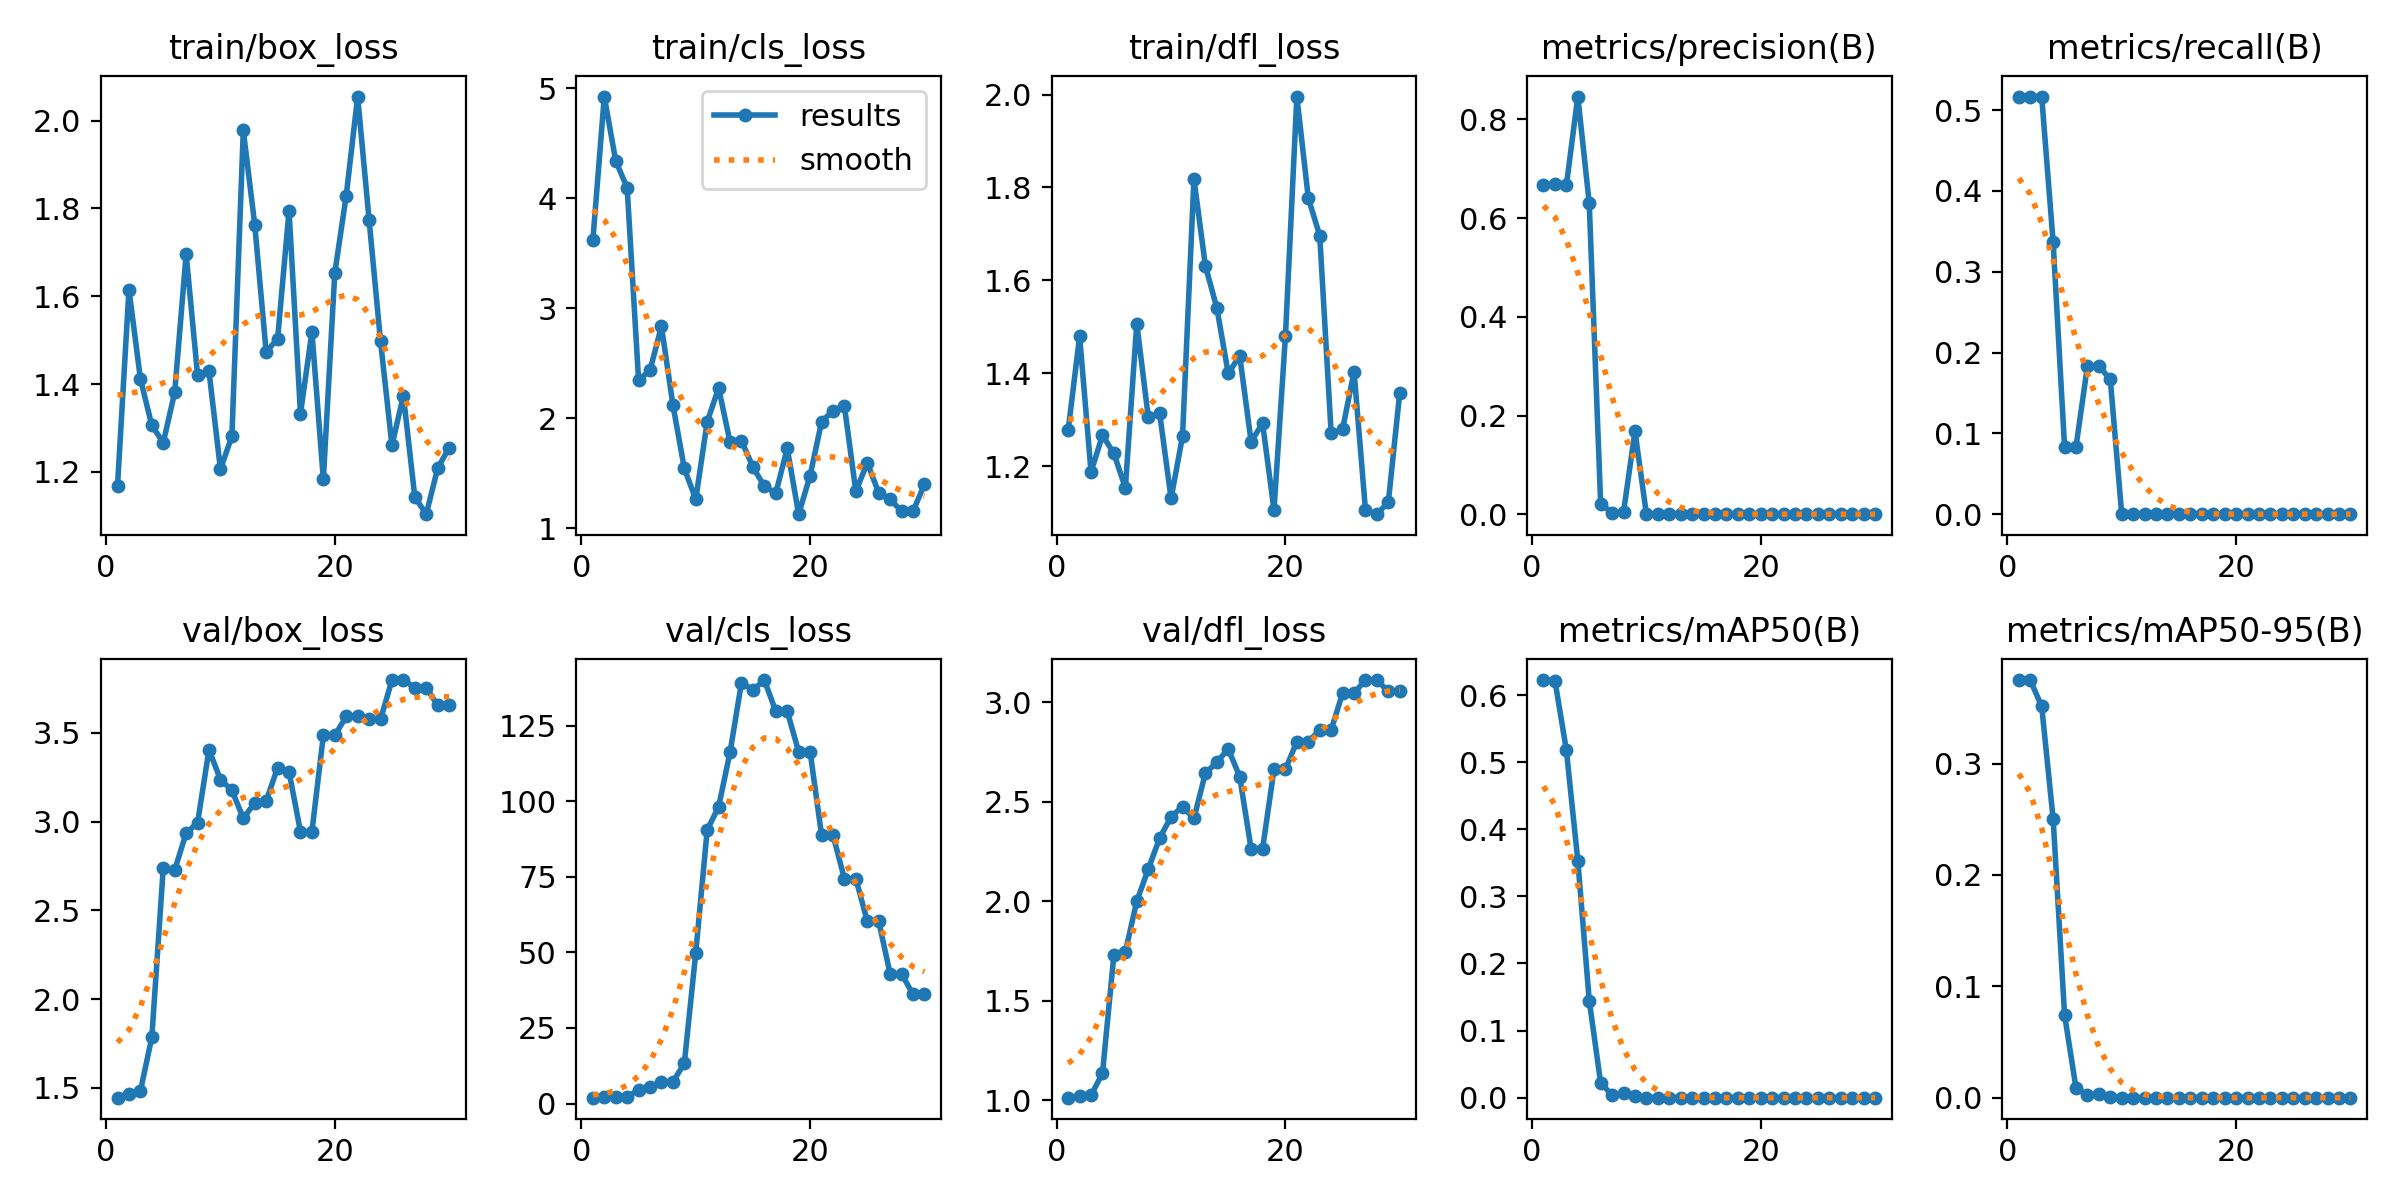

Data behind this chart, as committed beside it:
epoch, time, train/box_loss, train/cls_loss, train/dfl_loss, metrics/precision(B), metrics/recall(B), metrics/mAP50(B), metrics/mAP50-95(B), val/box_loss, val/cls_loss, val/dfl_loss, lr/pg0, lr/pg1, lr/pg2
1, 10.1, 1.169, 3.616, 1.278, 0.6681, 0.5167, 0.6224, 0.375, 1.445, 1.929, 1.013, 0.1, 0, 0
2, 10.96, 1.615, 4.924, 1.479, 0.6688, 0.5167, 0.6217, 0.3749, 1.464, 1.995, 1.02, 0.09909, 9.04158e-05, 9.04158e-05
3, 11.24, 1.412, 4.339, 1.187, 0.6666, 0.5167, 0.5179, 0.3514, 1.482, 2.04, 1.025, 0.09817, 0.0001747, 0.0001747
4, 11.59, 1.306, 4.094, 1.266, 0.8465, 0.3366, 0.3533, 0.2504, 1.786, 2.295, 1.136, 0.09725, 0.0002527, 0.0002527
5, 11.97, 1.267, 2.345, 1.227, 0.6304, 0.08333, 0.1448, 0.07438, 2.738, 4.448, 1.732, 0.09632, 0.0003247, 0.0003247
6, 12.57, 1.381, 2.436, 1.153, 0.02083, 0.08333, 0.02181, 0.00872, 2.727, 5.341, 1.746, 0.09539, 0.0003904, 0.0003904
7, 12.92, 1.696, 2.834, 1.507, 0.00332, 0.1833, 0.00386, 0.00245, 2.935, 7.041, 2.001, 0.09445, 0.00045, 0.00045
8, 13.3, 1.421, 2.121, 1.306, 0.00436, 0.1833, 0.00656, 0.00367, 2.993, 7.135, 2.162, 0.0935, 0.0005034, 0.0005034
9, 13.68, 1.429, 1.542, 1.313, 0.1681, 0.1667, 0.00259, 0.00098, 3.404, 13.31, 2.318, 0.09255, 0.0005506, 0.0005506
10, 14.88, 1.206, 1.263, 1.13, 0, 0, 0, 0, 3.236, 49.93, 2.425, 0.09159, 0.0005917, 0.0005917
11, 15.44, 1.281, 1.967, 1.264, 0, 0, 0, 0, 3.177, 90.56, 2.477, 0.09063, 0.0006266, 0.0006266
12, 15.79, 1.978, 2.274, 1.818, 0, 0, 0, 0, 3.018, 98.22, 2.417, 0.08966, 0.0006553, 0.0006553
13, 16.12, 1.763, 1.781, 1.631, 0, 0, 0, 0, 3.105, 116.3, 2.645, 0.08868, 0.0006779, 0.0006779
14, 16.48, 1.473, 1.795, 1.541, 0, 0, 0, 0, 3.116, 139.3, 2.699, 0.08769, 0.0006943, 0.0006943
15, 17.04, 1.504, 1.555, 1.399, 0, 0, 0, 0, 3.303, 136.9, 2.766, 0.0867, 0.0007045, 0.0007045
16, 17.39, 1.794, 1.38, 1.438, 0, 0, 0, 0, 3.28, 140.2, 2.627, 0.08571, 0.0007086, 0.0007086
17, 18.01, 1.333, 1.318, 1.252, 0, 0, 0, 0, 2.943, 129.8, 2.264, 0.08471, 0.0007064, 0.0007064
18, 18.36, 1.519, 1.726, 1.292, 0, 0, 0, 0, 2.943, 129.8, 2.264, 0.0837, 0.0006982, 0.0006982
19, 18.71, 1.183, 1.127, 1.105, 0, 0, 0, 0, 3.485, 116.5, 2.663, 0.08268, 0.0006837, 0.0006837
20, 19.05, 1.652, 1.478, 1.479, 0, 0, 0, 0, 3.485, 116.5, 2.663, 0.08166, 0.0006631, 0.0006631
21, 25.38, 1.829, 1.965, 1.996, 0, 0, 0, 0, 3.592, 88.94, 2.803, 0.08064, 0.0006363, 0.0006363
22, 25.99, 2.055, 2.069, 1.777, 0, 0, 0, 0, 3.592, 88.94, 2.803, 0.0796, 0.0006034, 0.0006034
23, 26.39, 1.774, 2.109, 1.696, 0, 0, 0, 0, 3.575, 74.4, 2.861, 0.07856, 0.0005643, 0.0005643
24, 26.74, 1.498, 1.334, 1.27, 0, 0, 0, 0, 3.575, 74.4, 2.861, 0.07752, 0.000519, 0.000519
25, 27.08, 1.26, 1.594, 1.279, 0, 0, 0, 0, 3.797, 60.34, 3.047, 0.07647, 0.0004675, 0.0004675
26, 27.61, 1.374, 1.322, 1.403, 0, 0, 0, 0, 3.797, 60.34, 3.047, 0.07541, 0.0004099, 0.0004099
27, 27.94, 1.143, 1.264, 1.105, 0, 0, 0, 0, 3.754, 42.91, 3.112, 0.07435, 0.0003461, 0.0003461
28, 28.28, 1.104, 1.153, 1.096, 0, 0, 0, 0, 3.754, 42.91, 3.112, 0.07328, 0.0002761, 0.0002761
29, 28.84, 1.208, 1.152, 1.122, 0, 0, 0, 0, 3.655, 36.13, 3.055, 0.0722, 0.0002, 0.0002
30, 29.34, 1.255, 1.399, 1.358, 0, 0, 0, 0, 3.655, 36.13, 3.055, 0.07112, 0.0001177, 0.0001177
